Run: headless pygame with SDL's dummy video driver; simulated clock (each Clock.tick advances the game by its frame time, no real sleeping); random seed 0; keys injected as events and as key.get_pressed() state; mouse plan: one left click at the window centre at the start of phase 2, then a move to the lower-right quarter at the start of phase 3.
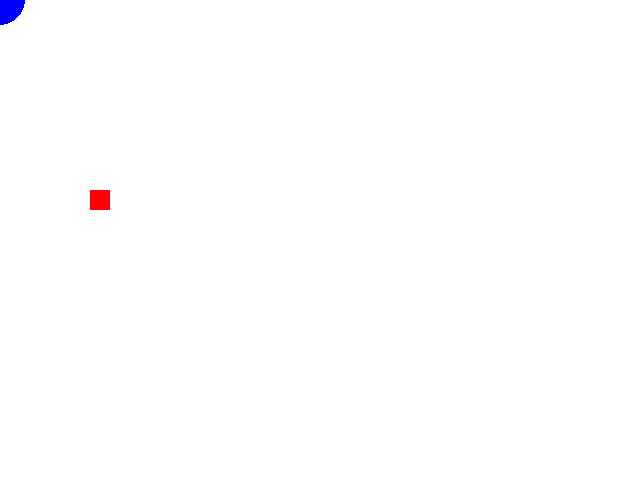
Frame 1 of 4 · flips 1–60 · no input
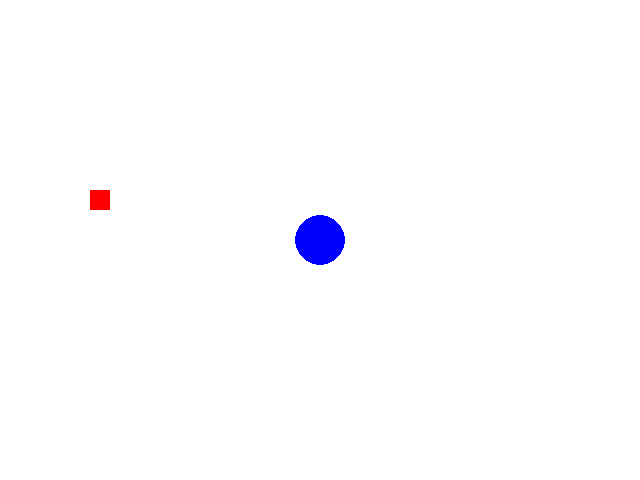
Frame 2 of 4 · flips 61–180 · clicked the window centre · tapped SPACE, RETURN · held RIGHT (→), D
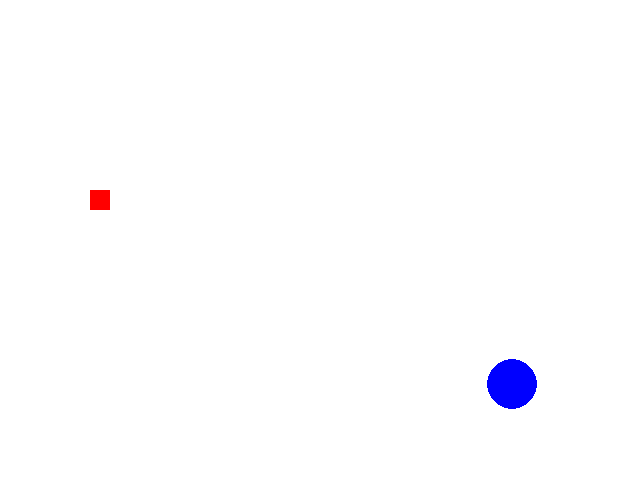
Frame 3 of 4 · flips 181–300 · moved the mouse to the lower-right quarter · held DOWN (↓), S
Frame 4 of 4 · flips 301–420 · held LEFT (←), A, UP (↑), W · screen unchanged from frame 3, image omitted

The pygame program that drew these frames:

""" moveCircle.py
    create a blue circle sprite and have it
    follow the mouse"""

import pygame
import random
pygame.init()

screen = pygame.display.set_mode((640, 480))


class Circle(pygame.sprite.Sprite):
    def __init__(self):
        pygame.sprite.Sprite.__init__(self)
        self.image = pygame.Surface((50, 50))
        self.image.fill((255, 255, 255))
        pygame.draw.circle(self.image, (0, 0, 255), (25, 25), 25, 0)
        self.rect = self.image.get_rect()

    def update(self):
        self.rect.center = pygame.mouse.get_pos()


class Target(pygame.sprite.Sprite):
    def __init__(self, pos):
        pygame.sprite.Sprite.__init__(self)
        self.image = pygame.Surface([20, 20])
        self.image.fill((255, 0, 0))
        self.rect = self.image.get_rect()
        self.rect.center = pos

    def update(self, pos):
        self.rect.center = pos


def main():
    pygame.display.set_caption("Ajna")

    background = pygame.Surface(screen.get_size())
    background.fill((255, 255, 255))
    screen.blit(background, (0, 0))

    player = Circle()
    player_group = pygame.sprite.Group(player)

    target = Target([100, 200])
    target_group = pygame.sprite.Group()
    target_group.add(target)
    
    clock = pygame.time.Clock()
    keepGoing = True
    
    while keepGoing:
        clock.tick(30)
        for event in pygame.event.get():
            if event.type == pygame.QUIT:
                keepGoing = False

        player_group.clear(screen, background)
        player_group.update()
        player_group.draw(screen)
        
        hit = pygame.sprite.spritecollide(player, target_group, False)

        if hit:
            print("hitou toda!")
            x = random.randint(100, 400)              
            y = random.randint(100, 400)                          
            target_group.update((x, y))            

        target_group.draw(screen)

        pygame.display.flip()

    # return mouse
    pygame.mouse.set_visible(True)

if __name__ == "__main__":
    main()
